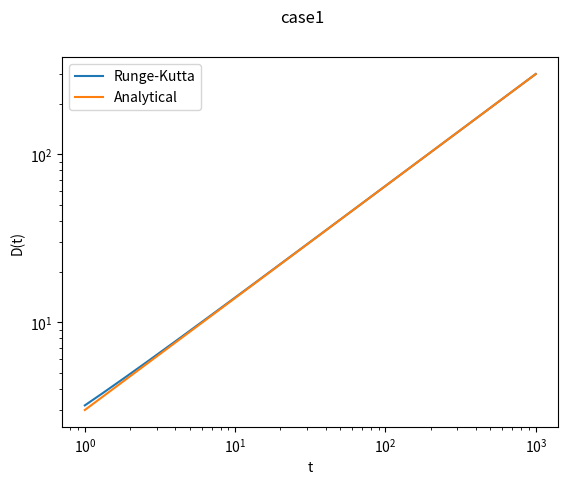
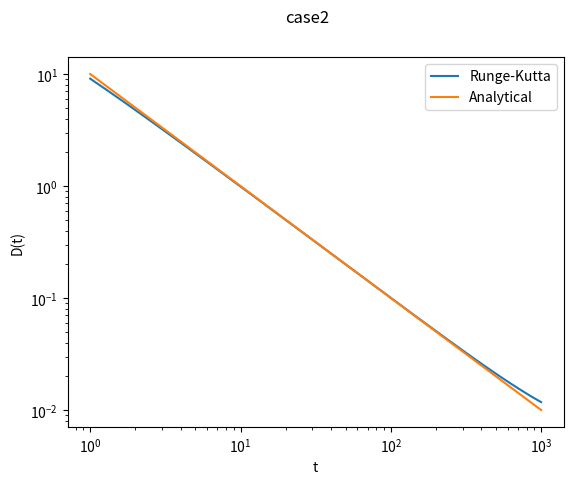
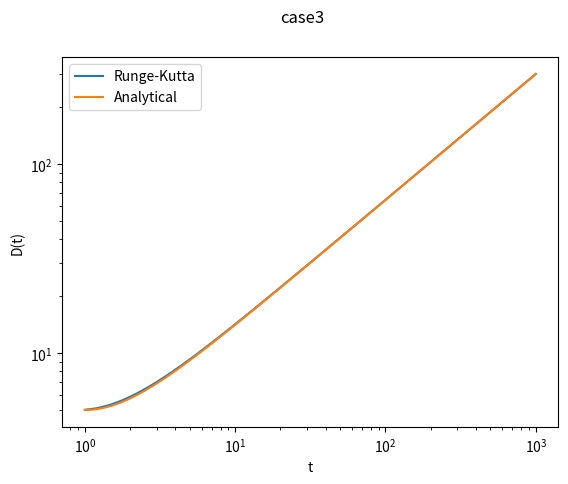

Recreate these plots in Python, in order.
#!/usr/bin/env python
# coding: utf-8

# In[1]:


import numpy as np
import matplotlib.pyplot as plt
import sys
from scipy import stats


# In[ ]:


'''
Question 3: Linear structure growth
'''
print('Question 3: Linear structure growth')


def R_K_4 (ODE, stepsize,t,D_duo):
    '''
    Runge_Kutta methor (4th order)
    ODE : the ODE we want to solve
    initial : initial state. In our case D(1) & D'(1)
    '''
    h= stepsize
    # calculate yn+1 - yn = ?
    # This will use the old state D_duo which is so-called yn
    # D_duo cantains D0 and D1, which can be used to calculate D2
    # D1 and D2 determine the k and growth of D0 and D1
    k1 = h * ODE(t,D_duo)                       # k1 = h* f(x,y,y1,y2.......)
    k2 = h * ODE(t + h*0.5, D_duo + k1*0.5)
    k3 = h * ODE(t + h*0.5, D_duo + k2*0.5)
    k4 = h * ODE(t + h, D_duo + k3)
    growth = k1/6. + k2/3. + k3/3. + k4/6.
    #update the state to yn+1 = D_duo
    D_duo += growth
    return D_duo 
def ODE(t, D_duo):
    '''
    as same as the f(x,y) in slides
    note that we have second order derivative here.
    D_duo will include both D and D', will call them D0 and D1
    and be propagated togather.
    '''
    #initial state
    D0 = D_duo[0]
    D1 = D_duo[1]
    
    D2 = 2./(3.*t**2)*D0 - 4./(3.*t)*D1
    return np.array((D1,D2))
def D_analytical(D0,D1,t):
    term1 = 3/5 * (D0+D1)
    term2 = D0 - term1
    return term1*t**(2/3) + term2*t**(-1)


# In[28]:


# solve case 1 
D_duo_case1 = np.array((3.,2.))
stepsize = 0.1
t = np.arange(1,1000,stepsize)
D_case1_rk = np.zeros(len(t))
D_case1_a = np.zeros(len(t))
for i in range(len(t)):
    D_case1_rk[i] = R_K_4(ODE, 0.1,t[i],D_duo_case1)[0]
    D_case1_a[i] = D_analytical(3,2,t[i])
fig1 = plt.figure(1)
ax1_1 = fig1.add_subplot(111)
ax1_1.loglog(t,D_case1_rk, label = 'Runge-Kutta')
ax1_1.loglog(t,D_case1_a, label = 'Analytical' )
ax1_1.legend(loc='best')
ax1_1.set_xlabel('t')
ax1_1.set_ylabel('D(t)')
fig1.suptitle('case1')
fig1.savefig('q3_case1.png')
#fig1.show()


# In[32]:


#case 2 
D_duo_case2 = np.array((10.,-10.))
stepsize = 0.1
t = np.arange(1,1000,stepsize)
D_case2_rk = np.zeros(len(t))
D_case2_a = np.zeros(len(t))
for i in range(len(t)):
    D_case2_rk[i] = R_K_4(ODE, 0.1,t[i],D_duo_case2)[0]
    D_case2_a[i] = D_analytical(10.,-10.,t[i])
fig2 = plt.figure(2)
ax2_1 = fig2.add_subplot(111)
ax2_1.loglog(t,D_case2_rk, label = 'Runge-Kutta')
ax2_1.loglog(t,D_case2_a, label = 'Analytical' )
ax2_1.legend(loc='best')
ax2_1.set_xlabel('t')
ax2_1.set_ylabel('D(t)')
fig2.suptitle('case2')
fig1.savefig('q3_case2.png')
#fig2.show()


# In[34]:


#case 3

D_duo_case3 = np.array((5.,0.))
stepsize = 0.1
t = np.arange(1,1000,stepsize)
D_case3_rk = np.zeros(len(t))
D_case3_a = np.zeros(len(t))
for i in range(len(t)):
    D_case3_rk[i] = R_K_4(ODE, 0.1,t[i],D_duo_case3)[0]
    D_case3_a[i] = D_analytical(5.,0.,t[i])
fig3 = plt.figure(3)
ax3_1 = fig3.add_subplot(111)
ax3_1.loglog(t,D_case3_rk, label = 'Runge-Kutta')
ax3_1.loglog(t,D_case3_a, label = 'Analytical' )
ax3_1.legend(loc='best')
ax3_1.set_xlabel('t')
ax3_1.set_ylabel('D(t)')
fig3.suptitle('case3')
fig1.savefig('q3_case3.png')
#fig3.show()


# In[ ]:




